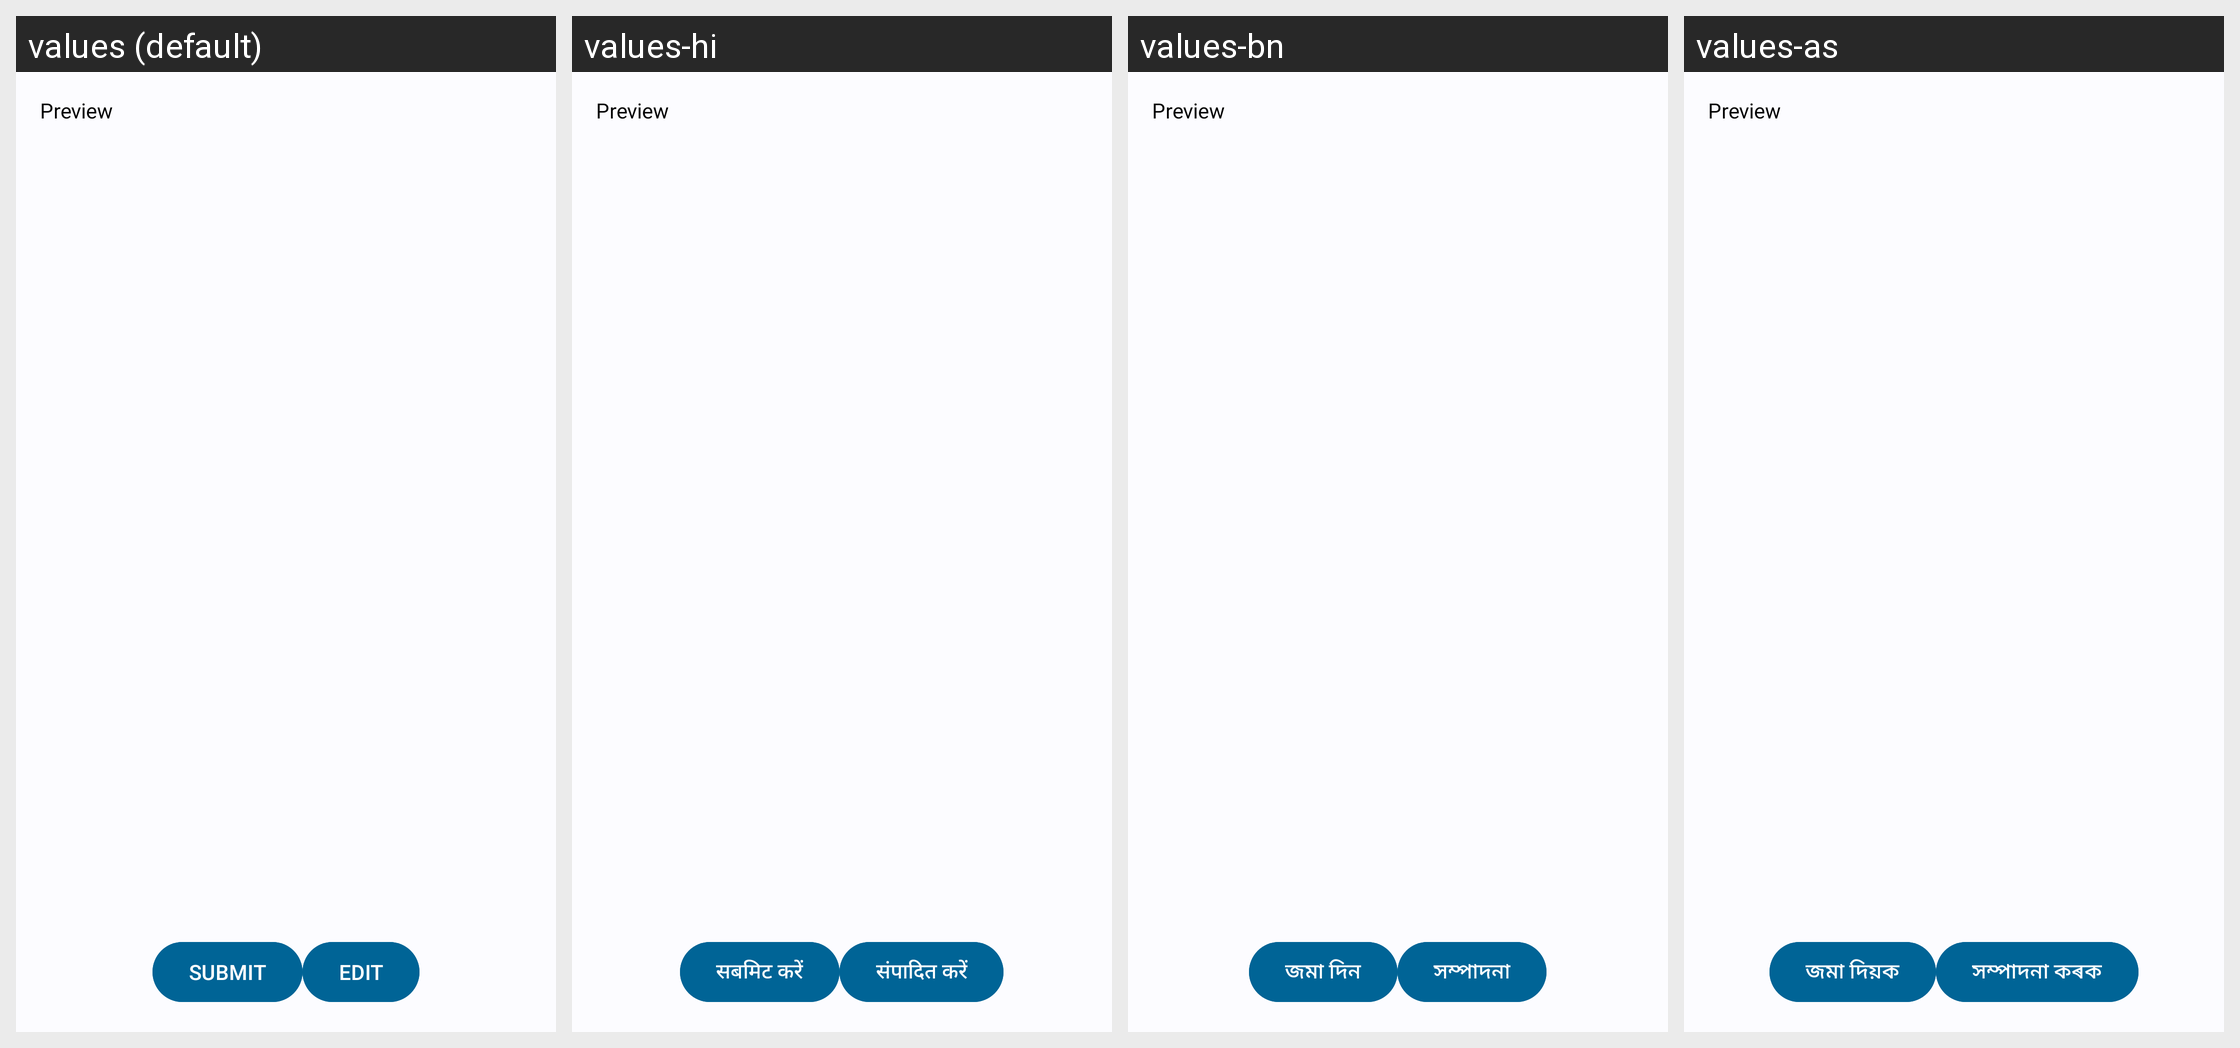

Locale-by-locale string values for the Android screen shown in this grid:
Android screen res/layout/bottomsheet_preview.xml rendered under 4 locales, left to right: values (default), values-hi, values-bn, values-as. Device: Nexus 5 (rendered at 1080×1920; each locale shown at half size, 540×960, under a caption strip naming it); theme Theme.Sakhi.
Strings drawn on this screen, with the default value and each locale's value (text and hints the layout hard-codes, and strings that could not be matched under every locale, appear in the picture but are not listed):

submit
  values: SUBMIT
  values-hi: सबमिट करें
  values-bn: জমা দিন
  values-as: জমা দিয়ক

edit
  values: EDIT
  values-hi: संपादित करें
  values-bn: সম্পাদনা
  values-as: সম্পাদনা কৰক
